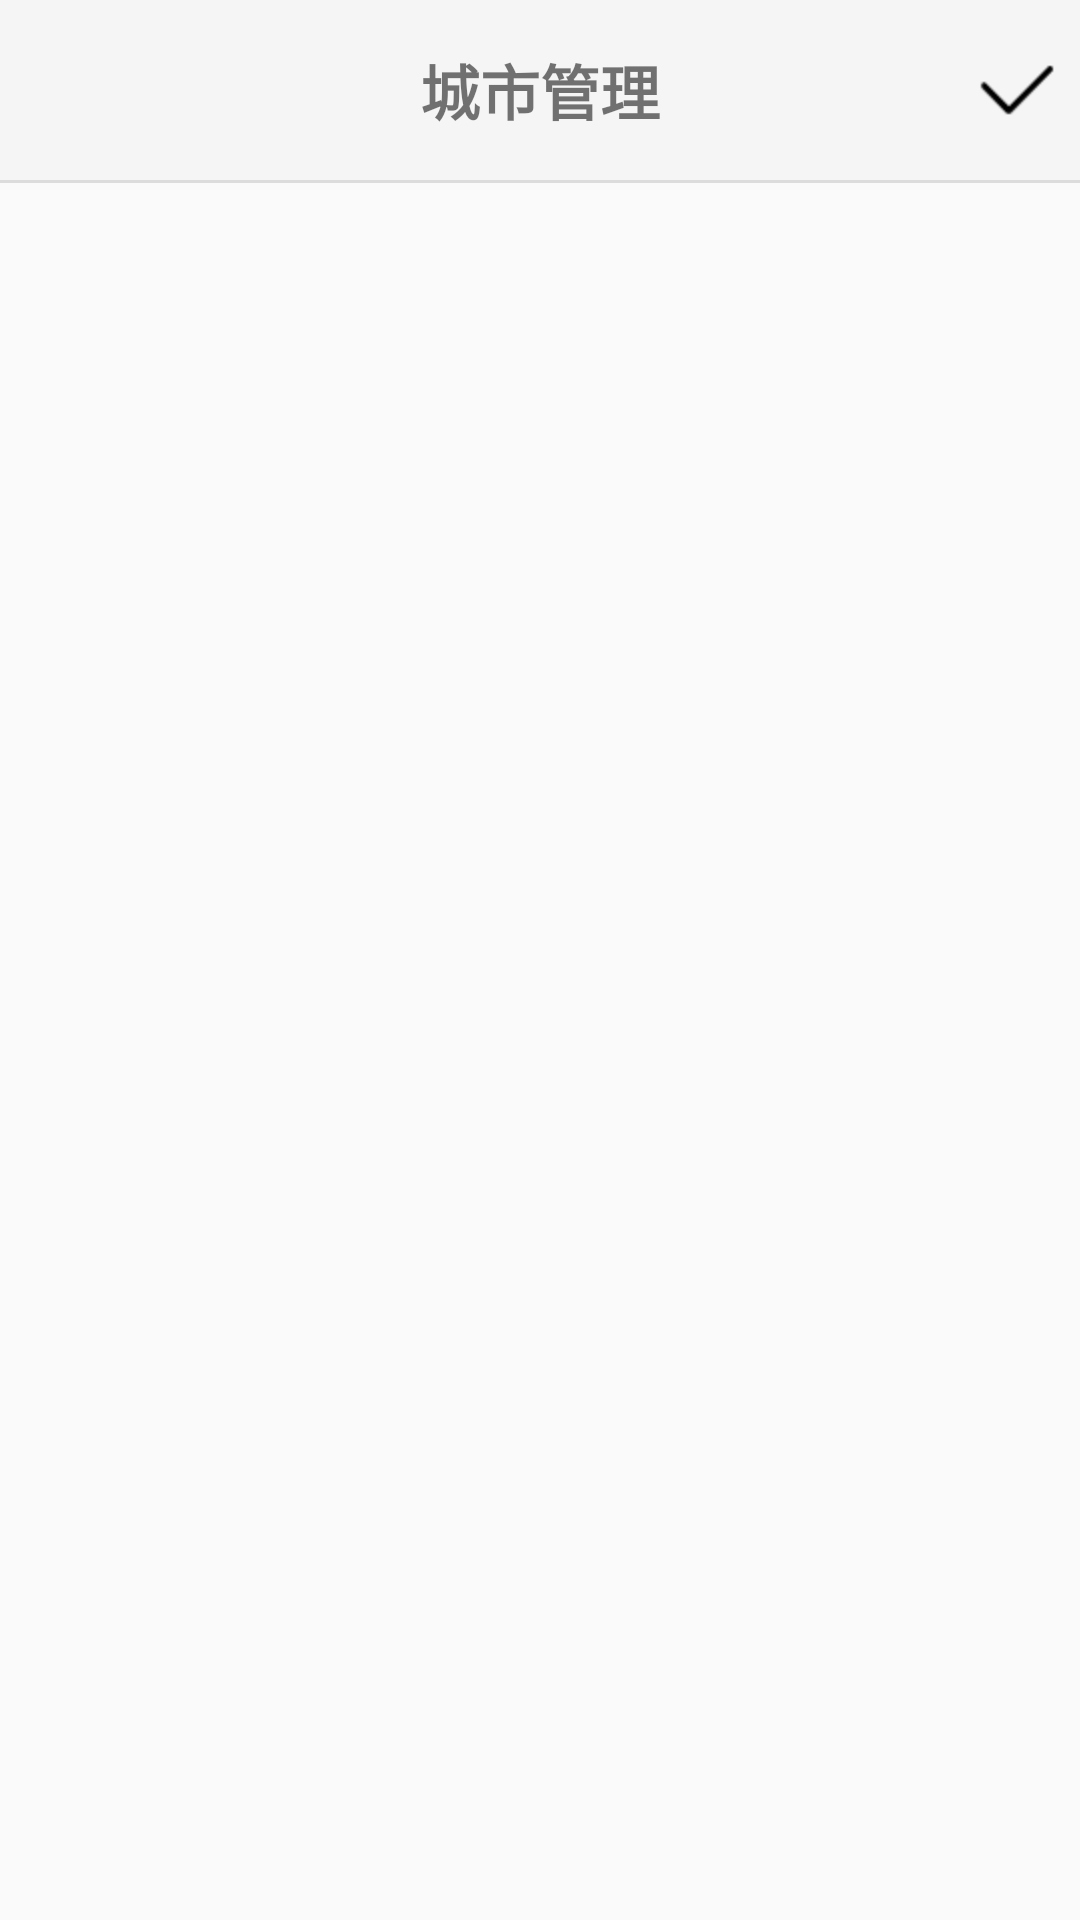

Write the Android layout XML for this screen, with the resource values it uses.
<!-- AndroidManifest.xml: application theme AppTheme -->
<!-- res/layout/activity_delete_city.xml -->
<?xml version="1.0" encoding="utf-8"?>
<LinearLayout xmlns:android="http://schemas.android.com/apk/res/android"
    xmlns:app="http://schemas.android.com/apk/res-auto"
    xmlns:tools="http://schemas.android.com/tools"
    android:layout_width="match_parent"
    android:layout_height="match_parent"
    android:orientation="vertical"
    tools:context=".city_manager.DeleteCityActivity">

    <RelativeLayout
        android:id="@+id/delete_top_layout"
        android:background="#F5F5F5"
        android:layout_width="match_parent"
        android:layout_height="60dp">
        <ImageView
            android:id="@+id/delete_iv_error"
            android:layout_width="wrap_content"
            android:layout_height="match_parent"
            android:src="@mipmap/error"
            android:layout_marginLeft="5dp"/>
        <ImageView
            android:id="@+id/delete_iv_below"
            android:layout_width="wrap_content"
            android:layout_height="match_parent"
            android:layout_alignParentRight="true"
            android:src="@mipmap/y"
            android:layout_marginRight="5dp"/>
        <TextView
            android:id="@+id/delete_ic_title"
            android:text="城市管理"
            android:textSize="20dp"
            android:layout_centerInParent="true"
            android:textStyle="bold"
            android:layout_width="wrap_content"
            android:layout_height="wrap_content" />
    </RelativeLayout>
    <ImageView
        android:layout_width="match_parent"
        android:layout_height="1dp"
        android:background="#DCDCDC"/>
    <ListView
        android:id="@+id/delete_lv"
        android:divider="@null"
        android:layout_width="match_parent"
        android:layout_height="match_parent"></ListView>

</LinearLayout>
<!-- resources referenced by this layout -->
<resources>
  <!-- mipmap y: png bitmap (mipmap-hdpi, 651 bytes) -->
  <style name="AppTheme" parent="Theme.AppCompat.Light.NoActionBar">
          
          <item name="colorPrimary">@color/colorPrimary</item>
          <item name="colorPrimaryDark">@color/colorPrimaryDark</item>
          <item name="colorAccent">@color/colorAccent</item>
      </style>
  <color name="colorPrimary">#3F51B5</color>
  <color name="colorPrimaryDark">#303F9F</color>
  <color name="colorAccent">#FF4081</color>
</resources>
